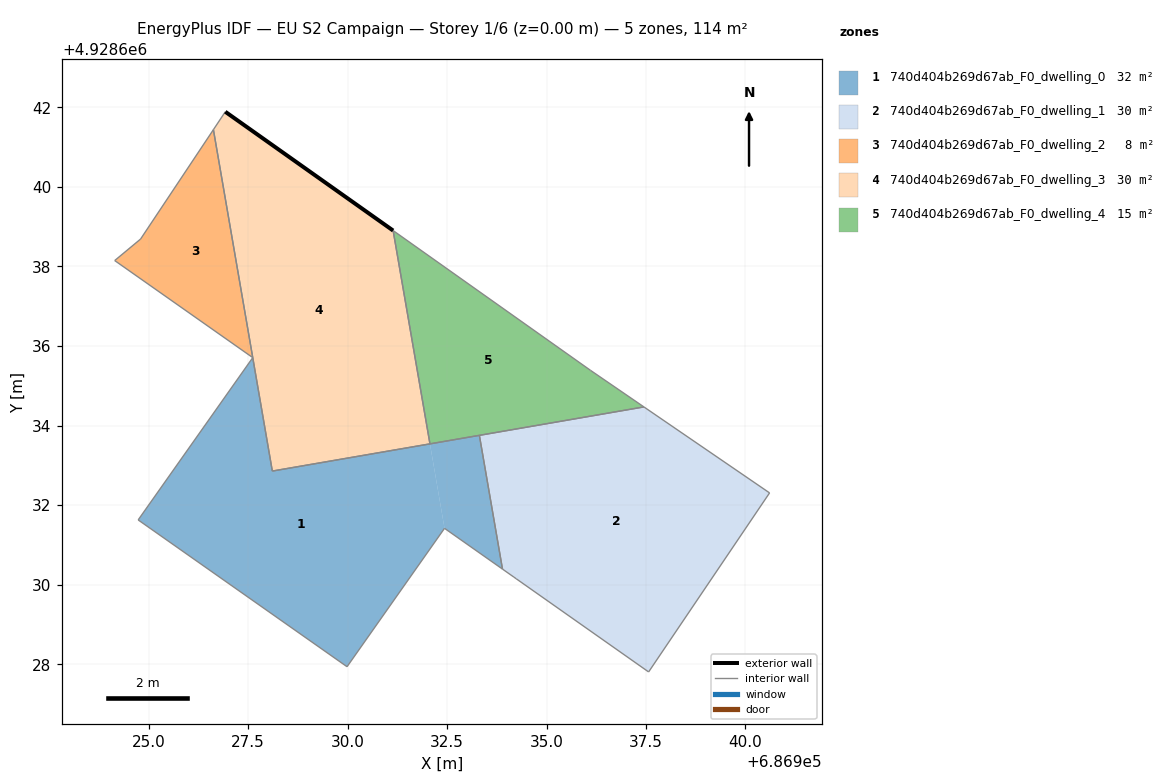
=== STOREY PLAN SPEC (per zone: floor XY polygon, exterior-wall plan segments, windows/doors) ===
zone 1: 740d404b269d67ab_F0_dwelling_0  (31.7 m²)
  floor: (686929.99, 4928627.94) (686932.44, 4928631.42) (686932.07, 4928633.54) (686928.11, 4928632.86) (686927.62, 4928635.71) (686924.74, 4928631.63)
  floor: (686933.89, 4928630.39) (686933.31, 4928633.76) (686932.07, 4928633.54) (686932.44, 4928631.42)
  interior walls: 7
zone 2: 740d404b269d67ab_F0_dwelling_1  (29.6 m²)
  floor: (686937.57, 4928627.81) (686940.61, 4928632.31) (686937.45, 4928634.47) (686933.58, 4928633.80) (686933.56, 4928633.80) (686933.48, 4928633.78) (686933.31, 4928633.76) (686933.89, 4928630.39) (686934.18, 4928630.19) (686934.24, 4928630.15)
  interior walls: 9
zone 3: 740d404b269d67ab_F0_dwelling_2  (8.3 m²)
  floor: (686927.62, 4928635.71) (686926.63, 4928641.44) (686924.80, 4928638.69) (686924.15, 4928638.15)
  interior walls: 4
zone 4: 740d404b269d67ab_F0_dwelling_3  (29.8 m²)
  floor: (686932.07, 4928633.54) (686931.14, 4928638.90) (686926.93, 4928641.89) (686926.63, 4928641.44) (686928.11, 4928632.86)
  exterior wall: (686926.93, 4928641.89) – (686931.14, 4928638.90)  [5.2 m]
  interior walls: 4
zone 5: 740d404b269d67ab_F0_dwelling_4  (14.8 m²)
  floor: (686937.45, 4928634.47) (686936.11, 4928635.39) (686931.14, 4928638.90) (686932.07, 4928633.54)
  interior walls: 4

=== DERIVED (storey summary) ===
Building: EU S2 Campaign
Storey: 1 of 6  (floor level z = 0.00 m)
Storey gross floor area: 114.3 m²
Zones on this storey: 5
  - 740d404b269d67ab_F0_dwelling_0: floor 31.7 m²
  - 740d404b269d67ab_F0_dwelling_1: floor 29.6 m²
  - 740d404b269d67ab_F0_dwelling_2: floor 8.3 m²
  - 740d404b269d67ab_F0_dwelling_3: floor 29.8 m²; exterior wall 5.2 m (15.5 m²); WWR 0.0%
  - 740d404b269d67ab_F0_dwelling_4: floor 14.8 m²
Zone adjacency (shared interzone walls):
  - 740d404b269d67ab_F0_dwelling_3 ↔ 740d404b269d67ab_F0_dwelling_4